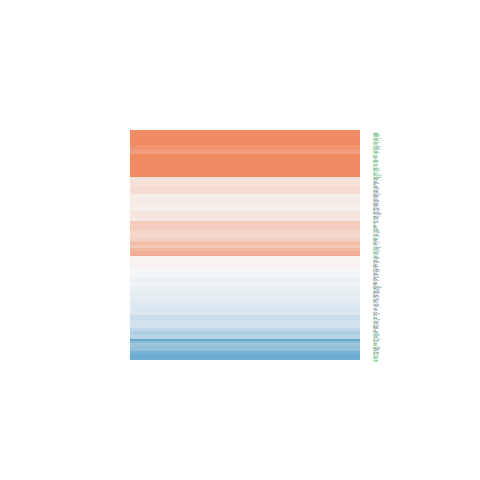

The table this chart was drawn from, first rows:
logFC, AveExpr, t, P.Value, adj.P.Val, B
0.008293, 4.474, 0.05999, 0.953, 0.9722, -7.03
1.588, 7.602, 8.682, 4.40569939263588e-07, 2.40584437399373e-05, 6.494
0.1396, 6.187, 1.265, 0.2261, 0.372, -6.516
0.4804, 3.261, 2.6, 0.02068, 0.06581, -3.824
1.244, 7.025, 9.587, 1.29577361555963e-07, 1.02465245851166e-05, 7.778
1.782, 4.525, 6.641, 9.94198035345966e-06, 0.0002464, 3.567
2.685, 7.773, 9.201, 2.16087178926811e-07, 1.48309611655056e-05, 7.215
0.5639, 7.414, 4.97, 0.0001925, 0.002128, 0.2061
2.272, 5.803, 12.65, 3.635602207891e-09, 6.86738639339117e-07, 11.49
0.2504, 3.067, 1.179, 0.2577, 0.4073, -6.041
-0.9957, 7.3, -6.273, 1.8465563384432e-05, 0.0003823, 2.644
-0.09804, 8.538, -1.098, 0.2905, 0.4433, -6.852
-0.6837, 1.63, -2.163, 0.04791, 0.1232, -4.191
1.082, 6.067, 10.38, 4.75266026165429e-08, 4.78732517051213e-06, 8.858
1.088, 5.489, 8.659, 4.55165917019196e-07, 2.47620525758827e-05, 6.597
-0.1589, 3.261, -0.6421, 0.5309, 0.6708, -6.497
1.775, 7.134, 16.85, 7.65840990591661e-11, 4.2624942210969e-08, 15.32
3.57, 6.001, 28.62, 4.82596044237805e-14, 6.98364735616527e-10, 21.91
0.1854, 7.279, 1.692, 0.1124, 0.227, -6.024
-0.09707, 7.133, -1.011, 0.3287, 0.4841, -6.87
-0.3188, 6.119, -2.637, 0.01924, 0.06241, -4.294
-0.4347, 3.558, -2.375, 0.03204, 0.09106, -4.26
0.0963, 7.268, 1.003, 0.3323, 0.488, -6.885
1.42, 7.278, 11.12, 1.95990926248903e-08, 2.55512134571881e-06, 9.71
0.1596, 1.631, 0.5427, 0.5957, 0.7243, -6.2
-0.2529, 3.684, -1.356, 0.196, 0.3366, -5.921
0.09107, 8.384, 1.012, 0.3282, 0.4834, -6.94
0.1065, 7.166, 1.095, 0.2918, 0.4448, -6.787
-0.4934, 5.341, -3.674, 0.002418, 0.0136, -2.13
-0.405, 0.01339, -0.8846, 0.391, 0.5465, -5.472
-0.02261, 4.276, -0.1373, 0.8927, 0.9355, -7.006
-0.2174, 6.173, -1.944, 0.07183, 0.165, -5.531
-0.05066, 5.126, -0.4086, 0.6889, 0.7946, -7.062
0.1742, 4.203, 1.103, 0.2882, 0.4407, -6.354
0.0369, 9.309, 0.4283, 0.6748, 0.7837, -7.396
3.56, 8.005, 19.93, 7.58417744358983e-12, 1.09002393917124e-08, 17.59
-0.6819, 4.583, -4.448, 0.0005235, 0.004499, -0.4643
0.3665, 4.692, 2.911, 0.01119, 0.04186, -3.572
-0.1194, 5.778, -0.883, 0.3918, 0.547, -6.868
-0.9067, 6.998, -9.201, 2.16248552686178e-07, 1.48309611655056e-05, 7.261
-0.2411, 3.068, -1.221, 0.2417, 0.3897, -5.957
1.624, 3.943, 8.033, 1.12147785200241e-06, 5.13572974567308e-05, 5.827
0.3066, 4.645, 1.075, 0.3, 0.4539, -6.447
0.3308, 3.285, 1.798, 0.09326, 0.1987, -5.245
0.44, 4.414, 2.767, 0.01489, 0.05179, -3.771
1.335, 3.237, 6.033, 2.79353731363149e-05, 0.0005189, 2.684
0.1157, 4.548, 0.8594, 0.4043, 0.5585, -6.692
-0.1194, 5.942, -1.058, 0.3078, 0.462, -6.705
0.3016, 8.3, 3.314, 0.004987, 0.02299, -3.119
2.258, 5.388, 10.28, 5.40935494515128e-08, 5.25826949303548e-06, 8.785
0.09725, 6.137, 0.9679, 0.3492, 0.5049, -6.833
-0.07407, 5.729, -0.6524, 0.5245, 0.6656, -7.017
0.08502, 6.971, 0.9337, 0.366, 0.5214, -6.946
0.3802, 5.904, 2.961, 0.01011, 0.03877, -3.652
0.2376, 10.99, 2.576, 0.02166, 0.06813, -4.605
0.8054, 6.554, 5.96, 3.1737394005918e-05, 0.0005691, 2.136
0.8323, 5.13, 3.409, 0.004115, 0.01994, -2.592
-0.1862, 2.453, -0.7681, 0.4549, 0.6053, -6.223
-0.05585, 4.188, -0.3549, 0.7278, 0.8236, -6.881
-0.7457, -0.09865, -1.279, 0.2213, 0.3663, -5.013
... 117 more rows
